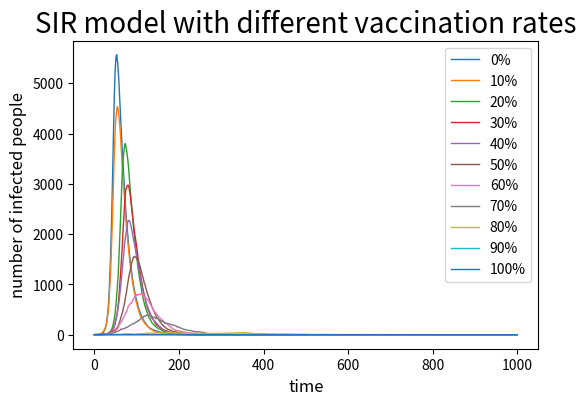

Generate this figure with matplotlib: (Note: this script raises an exception after producing the figure.)
#import neccessary libraries
import numpy as np
import matplotlib.pyplot as plt
import matplotlib.cm as cm

#define basic variables
N=10000
beta=0.3
gamma=0.05
day=0

#define a class for record
class timecourse:
    suscept=[0 for i in range(1001)]
    infect=[0 for i in range(1001)]
    recover=[0 for i in range(1001)]
    def __init__(self,suscept,infect,recover,day):
        self.suscept[day]=suscept
        self.infect[day]=infect
        self.recover[day]=recover
    def timepoint(self,suscept,infect,recover,day):
        self.suscept[day]=suscept
        self.infect[day]=infect
        self.recover[day]=recover
time=timecourse(9999,1,0,0)

#create plot
plt.figure(figsize=(6,4),dpi=150)

#try different vaccination rates
for percentage in range(0,11):
    
    #initialize values
    infect=1
    recover=0
    suscept=int((10000-infect)*(1-percentage*0.1))
    
    #randomize
    for day in range(1,1001):
        si=np.random.choice(range(2),suscept,p=[1-beta*infect/N,beta*infect/N])
        ir=np.random.choice(range(2),infect,p=[1-gamma,gamma])
        
        #record
        for i in si:
            if i==1:
                suscept-=1
                infect+=1
        for i in ir:
            if i==1:
                infect-=1
                recover+=1
        time.timepoint(suscept,infect,recover,day)

    #add curve
    x=[]
    y=[]
    for i in range(1001):
        x.append(i)
        y.append(time.infect[i])
    plt.plot(x,y,linewidth=1,label=str(percentage*10)+'%')

#draw figure
#plt.title('SIR model with different vaccination rates',fontsize=20)
plt.title('SIR model with different vaccination rates',fontsize=20)
plt.xlabel('time',fontsize=12)
plt.ylabel('number of infected people',fontsize=12)
plt.tick_params(axis='both',labelsize=10)
plt.legend(loc='upper right')
plt.savefig(r'D:\figure.png',type='png')





















